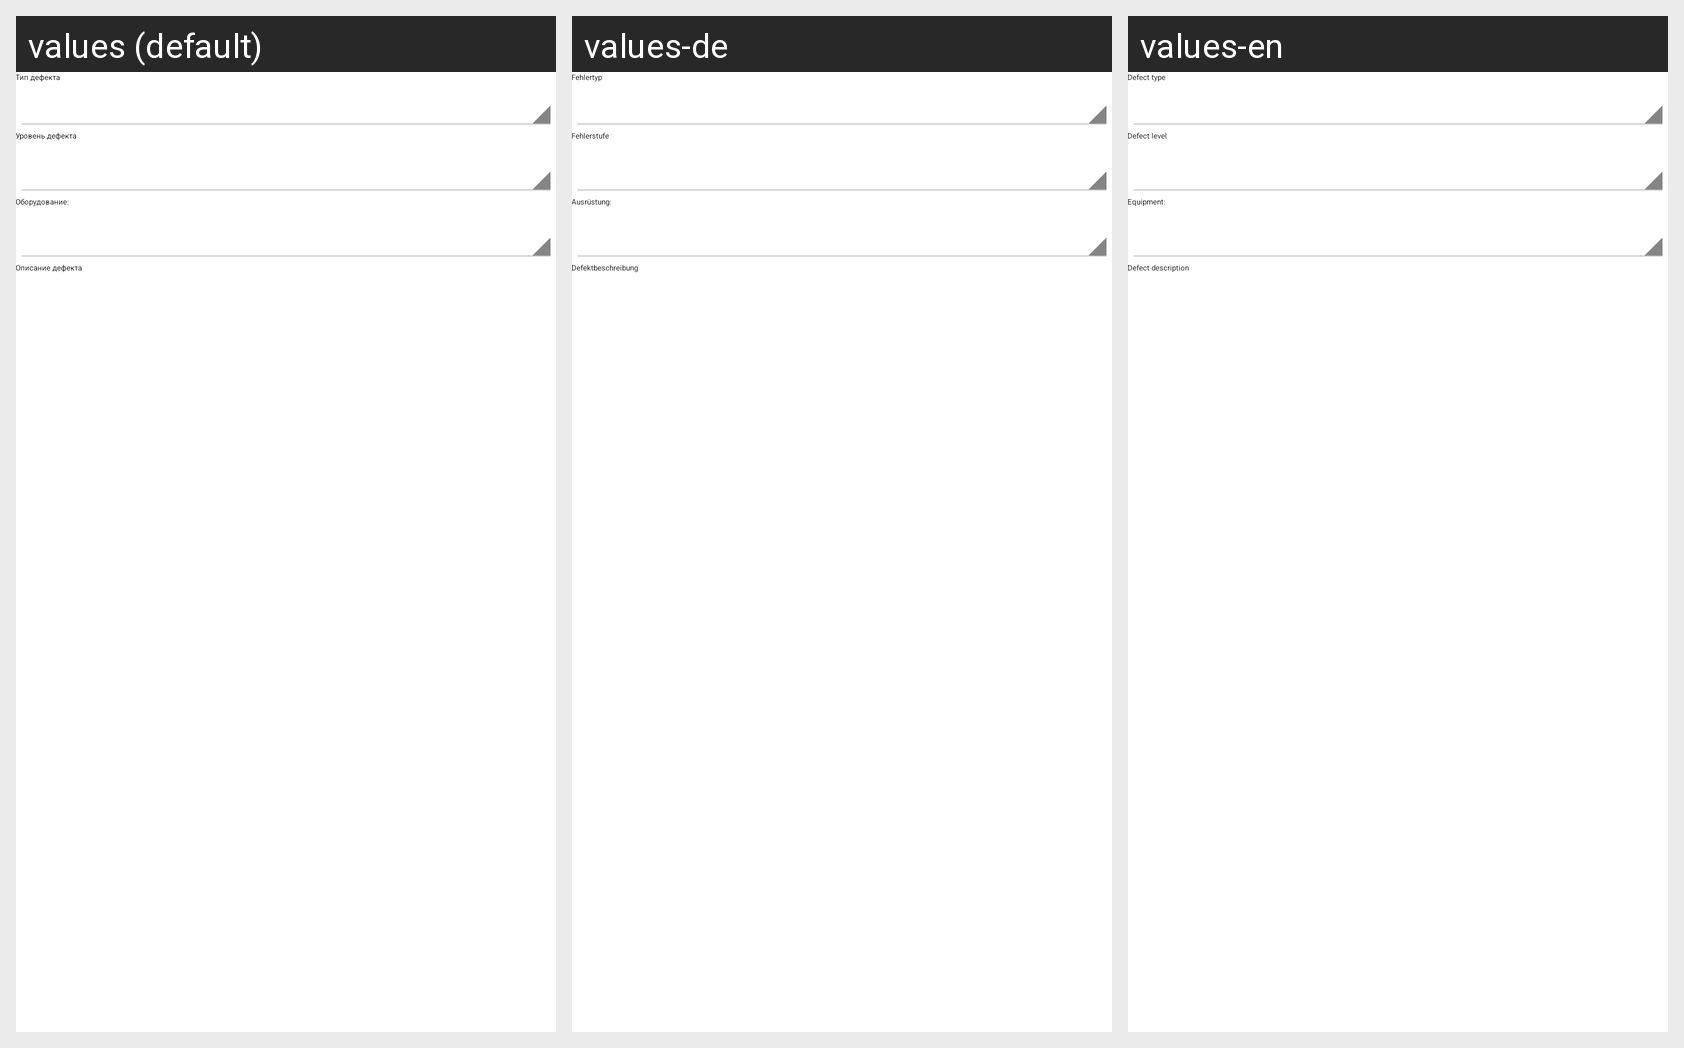

Locale-by-locale string values for the Android screen shown in this grid:
Android screen res/layout/add_defect_dialog_2.xml rendered under 3 locales, left to right: values (default), values-de, values-en. Device: Nexus 5 (rendered at 1080×1920; each locale shown at half size, 540×960, under a caption strip naming it); theme CustomTheme.
Strings drawn on this screen, with the default value and each locale's value (text and hints the layout hard-codes, and strings that could not be matched under every locale, appear in the picture but are not listed):

choose_defect_type
  values: Тип дефекта
  values-de: Fehlertyp
  values-en: Defect type

choose_defect_level
  values: Уровень дефекта
  values-de: Fehlerstufe
  values-en: Defect level

equipment_title
  values: Оборудование:
  values-de: Ausrüstung:
  values-en: Equipment:

defect_description
  values: Описание дефекта
  values-de: Defektbeschreibung
  values-en: Defect description
